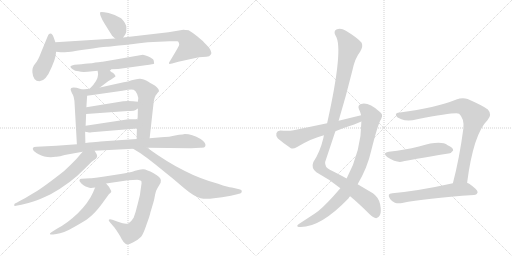
t = 0.00 s
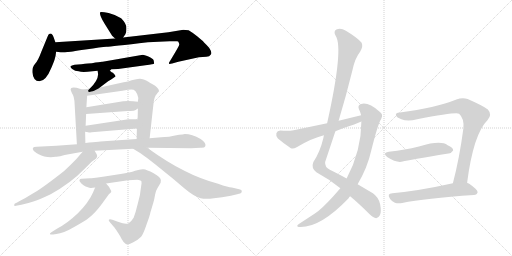
t = 3.12 s
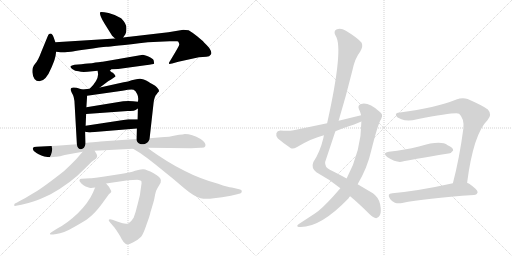
t = 6.24 s
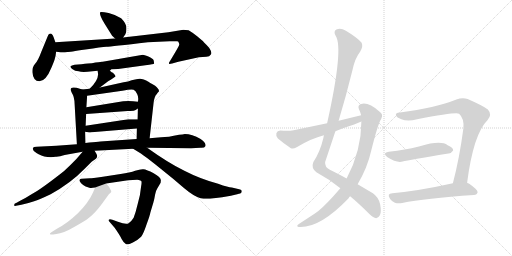
t = 9.36 s
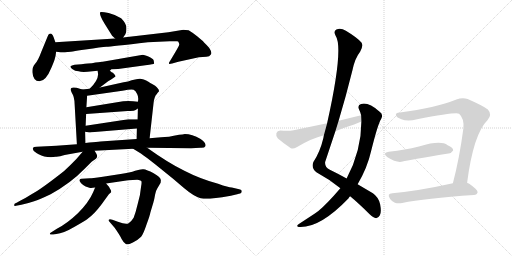
t = 12.49 s
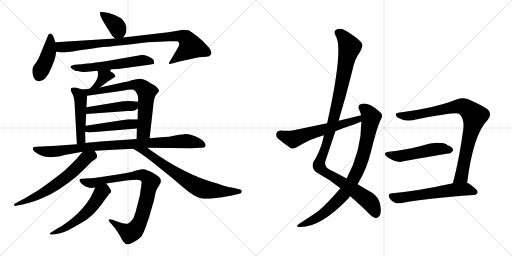
t = 15.61 s

The animated SVG that drew these frames (rendered in a browser with its animation timeline set to each time). Animation: 20 CSS @keyframes rules; one cycle of 15.61 s.

<svg version="1.1" viewBox="0 0 2048 1024" xmlns="http://www.w3.org/2000/svg">
  <g stroke="lightgray" stroke-dasharray="1,1" stroke-width="1" transform="scale(4, 4)">
    <line x1="0" y1="0" x2="256" y2="256"></line>
    <line x1="256" y1="0" x2="0" y2="256"></line>
    <line x1="128" y1="0" x2="128" y2="256"></line>
    <line x1="0" y1="128" x2="256" y2="128"></line>
    <line x1="256" y1="0" x2="512" y2="256"></line>
    <line x1="512" y1="0" x2="256" y2="256"></line>
    <line x1="384" y1="0" x2="384" y2="256"></line>
    <line x1="256" y1="128" x2="512" y2="128"></line>
  </g>
<g transform="scale(1, -1) translate(0, -850)">
   <style type="text/css">
    @keyframes keyframes0 {
      from {
       stroke: black;
       stroke-dashoffset: 378;
       stroke-width: 128;
       }
       55% {
       animation-timing-function: step-end;
       stroke: black;
       stroke-dashoffset: 0;
       stroke-width: 128;
       }
       to {
       stroke: black;
       stroke-width: 1024;
       }
       }
       #make-me-a-hanzi-animation-0 {
         animation: keyframes0 0.557617s both;
         animation-delay: 0.000000s;
         animation-timing-function: linear;
       }
    @keyframes keyframes1 {
      from {
       stroke: black;
       stroke-dashoffset: 422;
       stroke-width: 128;
       }
       58% {
       animation-timing-function: step-end;
       stroke: black;
       stroke-dashoffset: 0;
       stroke-width: 128;
       }
       to {
       stroke: black;
       stroke-width: 1024;
       }
       }
       #make-me-a-hanzi-animation-1 {
         animation: keyframes1 0.593424s both;
         animation-delay: 0.557617s;
         animation-timing-function: linear;
       }
    @keyframes keyframes2 {
      from {
       stroke: black;
       stroke-dashoffset: 920;
       stroke-width: 128;
       }
       75% {
       animation-timing-function: step-end;
       stroke: black;
       stroke-dashoffset: 0;
       stroke-width: 128;
       }
       to {
       stroke: black;
       stroke-width: 1024;
       }
       }
       #make-me-a-hanzi-animation-2 {
         animation: keyframes2 0.998698s both;
         animation-delay: 1.151041s;
         animation-timing-function: linear;
       }
    @keyframes keyframes3 {
      from {
       stroke: black;
       stroke-dashoffset: 581;
       stroke-width: 128;
       }
       65% {
       animation-timing-function: step-end;
       stroke: black;
       stroke-dashoffset: 0;
       stroke-width: 128;
       }
       to {
       stroke: black;
       stroke-width: 1024;
       }
       }
       #make-me-a-hanzi-animation-3 {
         animation: keyframes3 0.722819s both;
         animation-delay: 2.149739s;
         animation-timing-function: linear;
       }
    @keyframes keyframes4 {
      from {
       stroke: black;
       stroke-dashoffset: 365;
       stroke-width: 128;
       }
       54% {
       animation-timing-function: step-end;
       stroke: black;
       stroke-dashoffset: 0;
       stroke-width: 128;
       }
       to {
       stroke: black;
       stroke-width: 1024;
       }
       }
       #make-me-a-hanzi-animation-4 {
         animation: keyframes4 0.547038s both;
         animation-delay: 2.872558s;
         animation-timing-function: linear;
       }
    @keyframes keyframes5 {
      from {
       stroke: black;
       stroke-dashoffset: 479;
       stroke-width: 128;
       }
       61% {
       animation-timing-function: step-end;
       stroke: black;
       stroke-dashoffset: 0;
       stroke-width: 128;
       }
       to {
       stroke: black;
       stroke-width: 1024;
       }
       }
       #make-me-a-hanzi-animation-5 {
         animation: keyframes5 0.639811s both;
         animation-delay: 3.419596s;
         animation-timing-function: linear;
       }
    @keyframes keyframes6 {
      from {
       stroke: black;
       stroke-dashoffset: 711;
       stroke-width: 128;
       }
       70% {
       animation-timing-function: step-end;
       stroke: black;
       stroke-dashoffset: 0;
       stroke-width: 128;
       }
       to {
       stroke: black;
       stroke-width: 1024;
       }
       }
       #make-me-a-hanzi-animation-6 {
         animation: keyframes6 0.828613s both;
         animation-delay: 4.059407s;
         animation-timing-function: linear;
       }
    @keyframes keyframes7 {
      from {
       stroke: black;
       stroke-dashoffset: 458;
       stroke-width: 128;
       }
       60% {
       animation-timing-function: step-end;
       stroke: black;
       stroke-dashoffset: 0;
       stroke-width: 128;
       }
       to {
       stroke: black;
       stroke-width: 1024;
       }
       }
       #make-me-a-hanzi-animation-7 {
         animation: keyframes7 0.622721s both;
         animation-delay: 4.888020s;
         animation-timing-function: linear;
       }
    @keyframes keyframes8 {
      from {
       stroke: black;
       stroke-dashoffset: 461;
       stroke-width: 128;
       }
       60% {
       animation-timing-function: step-end;
       stroke: black;
       stroke-dashoffset: 0;
       stroke-width: 128;
       }
       to {
       stroke: black;
       stroke-width: 1024;
       }
       }
       #make-me-a-hanzi-animation-8 {
         animation: keyframes8 0.625163s both;
         animation-delay: 5.510741s;
         animation-timing-function: linear;
       }
    @keyframes keyframes9 {
      from {
       stroke: black;
       stroke-dashoffset: 932;
       stroke-width: 128;
       }
       75% {
       animation-timing-function: step-end;
       stroke: black;
       stroke-dashoffset: 0;
       stroke-width: 128;
       }
       to {
       stroke: black;
       stroke-width: 1024;
       }
       }
       #make-me-a-hanzi-animation-9 {
         animation: keyframes9 1.008464s both;
         animation-delay: 6.135904s;
         animation-timing-function: linear;
       }
    @keyframes keyframes10 {
      from {
       stroke: black;
       stroke-dashoffset: 633;
       stroke-width: 128;
       }
       67% {
       animation-timing-function: step-end;
       stroke: black;
       stroke-dashoffset: 0;
       stroke-width: 128;
       }
       to {
       stroke: black;
       stroke-width: 1024;
       }
       }
       #make-me-a-hanzi-animation-10 {
         animation: keyframes10 0.765137s both;
         animation-delay: 7.144368s;
         animation-timing-function: linear;
       }
    @keyframes keyframes11 {
      from {
       stroke: black;
       stroke-dashoffset: 723;
       stroke-width: 128;
       }
       70% {
       animation-timing-function: step-end;
       stroke: black;
       stroke-dashoffset: 0;
       stroke-width: 128;
       }
       to {
       stroke: black;
       stroke-width: 1024;
       }
       }
       #make-me-a-hanzi-animation-11 {
         animation: keyframes11 0.838379s both;
         animation-delay: 7.909505s;
         animation-timing-function: linear;
       }
    @keyframes keyframes12 {
      from {
       stroke: black;
       stroke-dashoffset: 867;
       stroke-width: 128;
       }
       74% {
       animation-timing-function: step-end;
       stroke: black;
       stroke-dashoffset: 0;
       stroke-width: 128;
       }
       to {
       stroke: black;
       stroke-width: 1024;
       }
       }
       #make-me-a-hanzi-animation-12 {
         animation: keyframes12 0.955566s both;
         animation-delay: 8.747884s;
         animation-timing-function: linear;
       }
    @keyframes keyframes13 {
      from {
       stroke: black;
       stroke-dashoffset: 553;
       stroke-width: 128;
       }
       64% {
       animation-timing-function: step-end;
       stroke: black;
       stroke-dashoffset: 0;
       stroke-width: 128;
       }
       to {
       stroke: black;
       stroke-width: 1024;
       }
       }
       #make-me-a-hanzi-animation-13 {
         animation: keyframes13 0.700033s both;
         animation-delay: 9.703450s;
         animation-timing-function: linear;
       }
    @keyframes keyframes14 {
      from {
       stroke: black;
       stroke-dashoffset: 1127;
       stroke-width: 128;
       }
       79% {
       animation-timing-function: step-end;
       stroke: black;
       stroke-dashoffset: 0;
       stroke-width: 128;
       }
       to {
       stroke: black;
       stroke-width: 1024;
       }
       }
       #make-me-a-hanzi-animation-14 {
         animation: keyframes14 1.167155s both;
         animation-delay: 10.403483s;
         animation-timing-function: linear;
       }
    @keyframes keyframes15 {
      from {
       stroke: black;
       stroke-dashoffset: 860;
       stroke-width: 128;
       }
       74% {
       animation-timing-function: step-end;
       stroke: black;
       stroke-dashoffset: 0;
       stroke-width: 128;
       }
       to {
       stroke: black;
       stroke-width: 1024;
       }
       }
       #make-me-a-hanzi-animation-15 {
         animation: keyframes15 0.949870s both;
         animation-delay: 11.570638s;
         animation-timing-function: linear;
       }
    @keyframes keyframes16 {
      from {
       stroke: black;
       stroke-dashoffset: 594;
       stroke-width: 128;
       }
       66% {
       animation-timing-function: step-end;
       stroke: black;
       stroke-dashoffset: 0;
       stroke-width: 128;
       }
       to {
       stroke: black;
       stroke-width: 1024;
       }
       }
       #make-me-a-hanzi-animation-16 {
         animation: keyframes16 0.733398s both;
         animation-delay: 12.520508s;
         animation-timing-function: linear;
       }
    @keyframes keyframes17 {
      from {
       stroke: black;
       stroke-dashoffset: 862;
       stroke-width: 128;
       }
       74% {
       animation-timing-function: step-end;
       stroke: black;
       stroke-dashoffset: 0;
       stroke-width: 128;
       }
       to {
       stroke: black;
       stroke-width: 1024;
       }
       }
       #make-me-a-hanzi-animation-17 {
         animation: keyframes17 0.951497s both;
         animation-delay: 13.253906s;
         animation-timing-function: linear;
       }
    @keyframes keyframes18 {
      from {
       stroke: black;
       stroke-dashoffset: 511;
       stroke-width: 128;
       }
       62% {
       animation-timing-function: step-end;
       stroke: black;
       stroke-dashoffset: 0;
       stroke-width: 128;
       }
       to {
       stroke: black;
       stroke-width: 1024;
       }
       }
       #make-me-a-hanzi-animation-18 {
         animation: keyframes18 0.665853s both;
         animation-delay: 14.205403s;
         animation-timing-function: linear;
       }
    @keyframes keyframes19 {
      from {
       stroke: black;
       stroke-dashoffset: 596;
       stroke-width: 128;
       }
       66% {
       animation-timing-function: step-end;
       stroke: black;
       stroke-dashoffset: 0;
       stroke-width: 128;
       }
       to {
       stroke: black;
       stroke-width: 1024;
       }
       }
       #make-me-a-hanzi-animation-19 {
         animation: keyframes19 0.735026s both;
         animation-delay: 14.871256s;
         animation-timing-function: linear;
       }
</style>
<path d="M 492.5 700.0 L 501.5 713.0 Q 506.5 721.0 505.5 739.0 Q 505.5 756.0 484.5 777.0 Q 465.5 790.0 434.5 798.0 Q 403.5 805.0 400.5 801.0 Q 396.5 791.0 418.5 755.0 L 448.5 707.0 Q 457.5 698.0 460.5 696.0 C 479.5 681.0 479.5 681.0 492.5 700.0 Z" fill="lightgray"></path> 
<path d="M 221.5 681.0 L 214.5 701.0 Q 208.5 716.0 202.5 716.0 Q 194.5 716.0 192.5 709.0 L 164.5 641.0 Q 152.5 608.0 140.5 595.0 Q 128.5 582.0 129.5 561.0 Q 132.5 525.0 157.5 525.0 Q 183.5 525.0 205.5 579.0 Q 217.5 607.0 219.5 616.0 Q 222.5 625.0 224.5 643.0 L 221.5 681.0 Z" fill="lightgray"></path> 
<path d="M 460.5 696.0 L 221.5 681.0 C 191.5 679.0 194.5 646.0 224.5 643.0 L 242.5 641.0 Q 263.5 641.0 269.5 642.0 Q 276.5 642.0 341.5 652.0 Q 407.5 662.0 425.5 663.0 Q 443.5 664.0 591.5 681.0 L 678.5 685.0 Q 704.5 686.0 709.5 685.0 Q 714.5 684.0 715.5 678.0 Q 718.5 673.0 715.5 667.0 Q 712.5 660.0 691.5 625.0 L 679.5 605.0 Q 674.5 600.0 676.5 595.0 Q 677.5 593.0 688.5 596.0 L 713.5 603.0 L 795.5 621.0 L 825.5 623.0 Q 838.5 624.0 842.5 631.0 Q 850.5 638.0 836.5 659.0 Q 812.5 685.0 807.5 689.0 L 788.5 705.0 Q 774.5 717.0 754.5 729.0 Q 741.5 731.0 733.5 731.0 L 673.5 721.0 L 492.5 700.0 L 460.5 696.0 Z" fill="lightgray"></path> 
<path d="M 439.5 567.0 L 445.5 573.0 L 472.5 574.0 L 581.5 589.0 Q 616.5 593.0 616.5 596.0 Q 616.5 599.0 614.5 609.0 Q 611.5 616.0 593.5 624.0 Q 575.5 631.0 571.5 631.0 L 410.5 603.0 Q 403.5 604.0 367.5 597.0 Q 356.5 597.0 325.5 593.0 L 298.5 591.0 Q 281.5 588.0 281.5 583.0 Q 282.5 579.0 290.5 573.0 Q 299.5 566.0 314.5 565.0 Q 325.5 561.0 350.5 563.0 L 390.5 567.0 C 420.5 570.0 431.5 561.0 439.5 567.0 Z" fill="lightgray"></path> 
<path d="M 452.5 558.0 L 452.5 559.0 Q 448.5 558.0 439.5 567.0 C 417.5 588.0 386.5 597.0 390.5 567.0 L 392.5 553.0 Q 391.5 526.0 358.5 495.0 C 336.5 474.0 375.5 482.0 399.5 500.0 L 432.5 525.0 Q 459.5 541.0 461.5 544.0 Q 464.5 546.0 452.5 558.0 Z" fill="lightgray"></path> 
<path d="M 328.5 492.0 L 306.5 499.0 Q 282.5 504.0 282.5 492.0 Q 282.5 490.0 287.5 478.0 Q 297.5 465.0 298.5 433.0 L 307.5 273.0 C 309.5 243.0 342.5 248.0 341.5 278.0 L 340.5 323.0 L 342.5 347.0 L 344.5 394.0 L 345.5 421.0 L 348.5 467.0 C 349.5 485.0 349.5 485.0 328.5 492.0 Z" fill="lightgray"></path> 
<path d="M 358.5 495.0 L 328.5 492.0 C 298.5 489.0 318.5 463.0 348.5 467.0 L 489.5 487.0 Q 526.5 495.0 534.5 491.0 Q 542.5 487.0 548.5 474.0 Q 555.5 461.0 551.5 443.0 L 551.5 416.0 L 550.5 373.0 L 547.5 336.0 L 546.5 294.0 C 545.5 264.0 595.5 267.0 598.5 297.0 L 614.5 440.0 Q 617.5 464.0 626.5 473.0 Q 630.5 479.0 635.5 484.0 Q 638.5 492.0 620.5 507.0 Q 597.5 520.0 595.5 522.0 Q 570.5 536.0 558.5 535.0 Q 547.5 534.0 526.5 529.0 Q 513.5 523.0 494.5 521.0 L 399.5 500.0 L 358.5 495.0 Z" fill="lightgray"></path> 
<path d="M 344.5 394.0 L 510.5 406.0 Q 534.5 407.0 537.5 408.0 Q 540.5 409.0 551.5 416.0 C 576.5 432.0 581.5 440.0 551.5 443.0 L 532.5 445.0 Q 514.5 447.0 492.5 445.0 L 345.5 421.0 C 315.5 416.0 314.5 392.0 344.5 394.0 Z" fill="lightgray"></path> 
<path d="M 340.5 323.0 L 352.5 321.0 Q 357.5 319.0 366.5 321.0 L 547.5 336.0 C 577.5 338.0 580.5 373.0 550.5 373.0 L 513.5 373.0 L 342.5 347.0 C 312.5 342.0 310.5 328.0 340.5 323.0 Z" fill="lightgray"></path> 
<path d="M 307.5 273.0 L 225.5 267.0 L 146.5 263.0 Q 133.5 263.0 131.5 258.0 Q 130.5 253.0 133.5 249.0 Q 134.5 245.0 154.5 233.0 Q 175.5 221.0 203.5 221.0 L 222.5 223.0 Q 236.5 222.0 258.5 230.0 L 330.5 243.0 L 378.5 247.0 L 532.5 255.0 L 588.5 259.0 L 764.5 257.0 L 801.5 259.0 Q 818.5 258.0 820.5 264.0 Q 824.5 268.0 819.5 278.0 Q 814.5 287.0 802.5 294.0 Q 767.5 314.0 739.5 314.0 Q 731.5 312.0 716.5 311.0 Q 671.5 301.0 644.5 301.0 L 598.5 297.0 L 546.5 294.0 L 415.5 285.0 Q 408.5 285.0 341.5 278.0 L 307.5 273.0 Z" fill="lightgray"></path> 
<path d="M 330.5 243.0 L 305.5 214.0 Q 279.5 187.0 256.5 166.0 Q 161.5 91.0 124.5 72.0 Q 99.5 56.0 80.5 47.0 L 66.5 39.0 Q 61.5 38.0 58.5 35.0 Q 56.5 31.0 56.5 28.0 Q 57.5 25.0 69.5 28.0 L 85.5 31.0 Q 116.5 39.0 136.5 45.0 Q 156.5 51.0 202.5 73.0 Q 282.5 117.0 338.5 175.0 L 366.5 203.0 L 383.5 215.0 Q 392.5 224.0 385.5 235.0 L 378.5 247.0 C 363.5 273.0 350.5 266.0 330.5 243.0 Z" fill="lightgray"></path> 
<path d="M 532.5 255.0 L 563.5 236.0 Q 582.5 223.0 620.5 193.0 L 693.5 134.0 L 734.5 99.0 Q 774.5 65.0 802.5 57.0 Q 824.5 53.0 855.5 57.0 Q 887.5 61.0 923.5 67.0 L 948.5 73.0 Q 964.5 76.0 966.5 81.0 Q 967.5 85.0 966.5 88.0 Q 964.5 91.0 956.5 93.0 L 927.5 100.0 Q 917.5 99.0 872.5 115.0 Q 801.5 134.0 737.5 167.0 Q 673.5 198.0 588.5 259.0 C 564.5 276.0 506.5 271.0 532.5 255.0 Z" fill="lightgray"></path> 
<path d="M 512.5 129.0 L 548.5 131.0 Q 564.5 129.0 565.5 125.0 Q 567.5 120.0 564.5 105.0 L 559.5 69.0 L 550.5 33.0 Q 542.5 -1.0 534.5 -21.0 Q 525.5 -36.0 514.5 -43.0 Q 504.5 -50.0 471.5 -37.0 L 449.5 -29.0 Q 437.5 -24.0 435.5 -29.0 Q 432.5 -32.0 440.5 -40.0 L 458.5 -61.0 Q 478.5 -89.0 486.5 -106.0 Q 495.5 -123.0 504.5 -127.0 Q 513.5 -129.0 531.5 -120.0 Q 550.5 -111.0 564.5 -97.0 Q 573.5 -86.0 586.5 -47.0 Q 600.5 -9.0 601.5 0.0 L 613.5 40.0 Q 617.5 54.0 620.5 72.0 Q 624.5 90.0 628.5 95.0 L 642.5 119.0 L 643.5 129.0 Q 643.5 141.0 614.5 157.0 Q 586.5 172.0 573.5 173.0 Q 561.5 174.0 540.5 167.0 Q 520.5 159.0 482.5 154.0 L 411.5 143.0 Q 364.5 137.0 360.5 137.0 L 326.5 135.0 Q 319.5 135.0 318.5 131.0 Q 315.5 127.0 324.5 117.0 Q 334.5 107.0 342.5 104.0 L 357.5 99.0 Q 364.5 97.0 380.5 100.0 L 424.5 116.0 L 512.5 129.0 Z" fill="lightgray"></path> 
<path d="M 380.5 100.0 L 372.5 81.0 Q 355.5 41.0 311.5 -3.0 Q 268.5 -44.0 227.5 -65.0 L 205.5 -79.0 Q 198.5 -83.0 199.5 -86.0 Q 201.5 -89.0 212.5 -88.0 L 225.5 -86.0 Q 252.5 -84.0 298.5 -57.0 Q 345.5 -30.0 348.5 -27.0 Q 378.5 -5.0 406.5 33.0 L 435.5 73.0 L 444.5 81.0 Q 446.5 86.0 439.5 96.0 Q 436.5 103.0 430.5 109.0 Q 424.5 115.0 424.5 116.0 C 404.5 139.0 392.5 128.0 380.5 100.0 Z" fill="lightgray"></path> 
<path d="M 1354.5 367.0 Q 1384.5 467.0 1409.5 568.0 Q 1419.5 617.0 1440.5 643.0 Q 1453.5 665.0 1446.5 679.0 Q 1431.5 698.0 1383.5 727.0 Q 1362.5 740.0 1345.5 732.0 Q 1332.5 725.0 1342.5 707.0 Q 1375.5 658.0 1308.5 357.0 L 1295.5 309.0 Q 1294.5 305.0 1293.5 298.0 Q 1280.5 243.0 1253.5 202.0 Q 1243.5 178.0 1265.5 161.0 Q 1317.5 133.0 1361.5 97.0 L 1400.5 65.0 Q 1434.5 37.0 1477.5 -6.0 Q 1493.5 -21.0 1504.5 -23.0 Q 1513.5 -22.0 1519.5 -11.0 Q 1526.5 1.0 1520.5 33.0 Q 1514.5 61.0 1491.5 77.0 L 1430.5 113.0 L 1386.5 136.0 Q 1358.5 152.0 1319.5 171.0 Q 1298.5 181.0 1300.5 202.0 L 1341.5 325.0 L 1354.5 367.0 Z" fill="lightgray"></path> 
<path d="M 1361.5 97.0 Q 1304.5 31.0 1273.5 6.0 Q 1266.5 2.0 1259.5 -4.0 L 1195.5 -46.0 Q 1182.5 -55.0 1194.5 -58.0 Q 1278.5 -64.0 1394.5 57.0 Q 1395.5 61.0 1400.5 65.0 L 1430.5 113.0 Q 1469.5 179.0 1484.5 246.0 Q 1511.5 354.0 1524.5 374.0 Q 1534.5 393.0 1518.5 403.0 Q 1473.5 443.0 1444.5 434.0 Q 1429.5 430.0 1435.5 414.0 Q 1441.5 402.0 1444.5 389.0 L 1445.5 364.0 Q 1445.5 247.0 1386.5 136.0 L 1361.5 97.0 Z" fill="lightgray"></path> 
<path d="M 1444.5 389.0 L 1354.5 367.0 L 1308.5 357.0 L 1174.5 329.0 Q 1153.5 325.0 1121.5 328.0 Q 1108.5 327.0 1105.5 317.0 Q 1102.5 304.0 1111.5 296.0 Q 1132.5 278.0 1163.5 257.0 Q 1173.5 253.0 1186.5 261.0 Q 1246.5 297.0 1295.5 309.0 L 1341.5 325.0 Q 1377.5 340.0 1416.5 352.0 L 1445.5 364.0 C 1473.5 375.0 1473.5 396.0 1444.5 389.0 Z" fill="lightgray"></path> 
<path d="M 1868.5 119.0 Q 1893.5 314.0 1950.5 370.0 Q 1969.5 392.0 1951.5 412.0 Q 1932.5 427.0 1870.5 454.0 Q 1849.5 461.0 1825.5 452.0 Q 1741.5 418.0 1599.5 400.0 Q 1581.5 399.0 1583.5 389.0 Q 1586.5 380.0 1605.5 373.0 Q 1630.5 363.0 1668.5 373.0 Q 1827.5 403.0 1836.5 395.0 Q 1857.5 376.0 1853.5 336.0 Q 1837.5 215.0 1811.5 117.0 C 1804.5 88.0 1864.5 89.0 1868.5 119.0 Z" fill="lightgray"></path> 
<path d="M 1555.5 243.0 Q 1527.5 239.0 1548.5 222.0 Q 1587.5 197.0 1610.5 204.0 Q 1634.5 210.0 1793.5 236.0 Q 1803.5 235.0 1812.5 248.0 Q 1813.5 260.0 1790.5 269.0 Q 1763.5 290.0 1679.5 265.0 Q 1675.5 265.0 1671.5 263.0 Q 1623.5 251.0 1555.5 243.0 Z" fill="lightgray"></path> 
<path d="M 1811.5 117.0 Q 1676.5 87.0 1569.5 77.0 Q 1545.5 76.0 1560.5 54.0 Q 1567.5 44.0 1579.5 39.0 Q 1592.5 35.0 1608.5 38.0 Q 1699.5 57.0 1895.5 70.0 Q 1908.5 71.0 1910.5 81.0 Q 1911.5 91.0 1875.5 116.0 Q 1871.5 117.0 1868.5 119.0 C 1854.5 126.0 1840.5 123.0 1811.5 117.0 Z" fill="lightgray"></path> 
      <clipPath id="make-me-a-hanzi-clip-0">
      <path d="M 492.5 700.0 L 501.5 713.0 Q 506.5 721.0 505.5 739.0 Q 505.5 756.0 484.5 777.0 Q 465.5 790.0 434.5 798.0 Q 403.5 805.0 400.5 801.0 Q 396.5 791.0 418.5 755.0 L 448.5 707.0 Q 457.5 698.0 460.5 696.0 C 479.5 681.0 479.5 681.0 492.5 700.0 Z" fill="lightgray"></path>
      </clipPath>
      <path clip-path="url(#make-me-a-hanzi-clip-0)" d="M 404.5 797.0 L 464.5 748.0 L 471.5 730.0 L 464.5 706.0 " fill="none" id="make-me-a-hanzi-animation-0" stroke-dasharray="250 500" stroke-linecap="round"></path>

      <clipPath id="make-me-a-hanzi-clip-1">
      <path d="M 221.5 681.0 L 214.5 701.0 Q 208.5 716.0 202.5 716.0 Q 194.5 716.0 192.5 709.0 L 164.5 641.0 Q 152.5 608.0 140.5 595.0 Q 128.5 582.0 129.5 561.0 Q 132.5 525.0 157.5 525.0 Q 183.5 525.0 205.5 579.0 Q 217.5 607.0 219.5 616.0 Q 222.5 625.0 224.5 643.0 L 221.5 681.0 Z" fill="lightgray"></path>
      </clipPath>
      <path clip-path="url(#make-me-a-hanzi-clip-1)" d="M 201.5 707.0 L 192.5 629.0 L 156.5 549.0 " fill="none" id="make-me-a-hanzi-animation-1" stroke-dasharray="294 588" stroke-linecap="round"></path>

      <clipPath id="make-me-a-hanzi-clip-2">
      <path d="M 460.5 696.0 L 221.5 681.0 C 191.5 679.0 194.5 646.0 224.5 643.0 L 242.5 641.0 Q 263.5 641.0 269.5 642.0 Q 276.5 642.0 341.5 652.0 Q 407.5 662.0 425.5 663.0 Q 443.5 664.0 591.5 681.0 L 678.5 685.0 Q 704.5 686.0 709.5 685.0 Q 714.5 684.0 715.5 678.0 Q 718.5 673.0 715.5 667.0 Q 712.5 660.0 691.5 625.0 L 679.5 605.0 Q 674.5 600.0 676.5 595.0 Q 677.5 593.0 688.5 596.0 L 713.5 603.0 L 795.5 621.0 L 825.5 623.0 Q 838.5 624.0 842.5 631.0 Q 850.5 638.0 836.5 659.0 Q 812.5 685.0 807.5 689.0 L 788.5 705.0 Q 774.5 717.0 754.5 729.0 Q 741.5 731.0 733.5 731.0 L 673.5 721.0 L 492.5 700.0 L 460.5 696.0 Z" fill="lightgray"></path>
      </clipPath>
      <path clip-path="url(#make-me-a-hanzi-clip-2)" d="M 229.5 675.0 L 250.5 661.0 L 699.5 706.0 L 743.5 697.0 L 763.5 663.0 L 682.5 599.0 " fill="none" id="make-me-a-hanzi-animation-2" stroke-dasharray="792 1584" stroke-linecap="round"></path>

      <clipPath id="make-me-a-hanzi-clip-3">
      <path d="M 439.5 567.0 L 445.5 573.0 L 472.5 574.0 L 581.5 589.0 Q 616.5 593.0 616.5 596.0 Q 616.5 599.0 614.5 609.0 Q 611.5 616.0 593.5 624.0 Q 575.5 631.0 571.5 631.0 L 410.5 603.0 Q 403.5 604.0 367.5 597.0 Q 356.5 597.0 325.5 593.0 L 298.5 591.0 Q 281.5 588.0 281.5 583.0 Q 282.5 579.0 290.5 573.0 Q 299.5 566.0 314.5 565.0 Q 325.5 561.0 350.5 563.0 L 390.5 567.0 C 420.5 570.0 431.5 561.0 439.5 567.0 Z" fill="lightgray"></path>
      </clipPath>
      <path clip-path="url(#make-me-a-hanzi-clip-3)" d="M 288.5 580.0 L 368.5 580.0 L 567.5 609.0 L 610.5 602.0 " fill="none" id="make-me-a-hanzi-animation-3" stroke-dasharray="453 906" stroke-linecap="round"></path>

      <clipPath id="make-me-a-hanzi-clip-4">
      <path d="M 452.5 558.0 L 452.5 559.0 Q 448.5 558.0 439.5 567.0 C 417.5 588.0 386.5 597.0 390.5 567.0 L 392.5 553.0 Q 391.5 526.0 358.5 495.0 C 336.5 474.0 375.5 482.0 399.5 500.0 L 432.5 525.0 Q 459.5 541.0 461.5 544.0 Q 464.5 546.0 452.5 558.0 Z" fill="lightgray"></path>
      </clipPath>
      <path clip-path="url(#make-me-a-hanzi-clip-4)" d="M 456.5 546.0 L 421.5 545.0 L 391.5 511.0 L 364.5 501.0 " fill="none" id="make-me-a-hanzi-animation-4" stroke-dasharray="237 474" stroke-linecap="round"></path>

      <clipPath id="make-me-a-hanzi-clip-5">
      <path d="M 328.5 492.0 L 306.5 499.0 Q 282.5 504.0 282.5 492.0 Q 282.5 490.0 287.5 478.0 Q 297.5 465.0 298.5 433.0 L 307.5 273.0 C 309.5 243.0 342.5 248.0 341.5 278.0 L 340.5 323.0 L 342.5 347.0 L 344.5 394.0 L 345.5 421.0 L 348.5 467.0 C 349.5 485.0 349.5 485.0 328.5 492.0 Z" fill="lightgray"></path>
      </clipPath>
      <path clip-path="url(#make-me-a-hanzi-clip-5)" d="M 294.5 489.0 L 315.5 473.0 L 322.5 458.0 L 324.5 300.0 L 312.5 281.0 " fill="none" id="make-me-a-hanzi-animation-5" stroke-dasharray="351 702" stroke-linecap="round"></path>

      <clipPath id="make-me-a-hanzi-clip-6">
      <path d="M 358.5 495.0 L 328.5 492.0 C 298.5 489.0 318.5 463.0 348.5 467.0 L 489.5 487.0 Q 526.5 495.0 534.5 491.0 Q 542.5 487.0 548.5 474.0 Q 555.5 461.0 551.5 443.0 L 551.5 416.0 L 550.5 373.0 L 547.5 336.0 L 546.5 294.0 C 545.5 264.0 595.5 267.0 598.5 297.0 L 614.5 440.0 Q 617.5 464.0 626.5 473.0 Q 630.5 479.0 635.5 484.0 Q 638.5 492.0 620.5 507.0 Q 597.5 520.0 595.5 522.0 Q 570.5 536.0 558.5 535.0 Q 547.5 534.0 526.5 529.0 Q 513.5 523.0 494.5 521.0 L 399.5 500.0 L 358.5 495.0 Z" fill="lightgray"></path>
      </clipPath>
      <path clip-path="url(#make-me-a-hanzi-clip-6)" d="M 336.5 491.0 L 355.5 481.0 L 528.5 511.0 L 564.5 504.0 L 586.5 482.0 L 586.5 472.0 L 574.5 323.0 L 552.5 301.0 " fill="none" id="make-me-a-hanzi-animation-6" stroke-dasharray="583 1166" stroke-linecap="round"></path>

      <clipPath id="make-me-a-hanzi-clip-7">
      <path d="M 344.5 394.0 L 510.5 406.0 Q 534.5 407.0 537.5 408.0 Q 540.5 409.0 551.5 416.0 C 576.5 432.0 581.5 440.0 551.5 443.0 L 532.5 445.0 Q 514.5 447.0 492.5 445.0 L 345.5 421.0 C 315.5 416.0 314.5 392.0 344.5 394.0 Z" fill="lightgray"></path>
      </clipPath>
      <path clip-path="url(#make-me-a-hanzi-clip-7)" d="M 351.5 400.0 L 359.5 409.0 L 531.5 426.0 L 545.5 436.0 " fill="none" id="make-me-a-hanzi-animation-7" stroke-dasharray="330 660" stroke-linecap="round"></path>

      <clipPath id="make-me-a-hanzi-clip-8">
      <path d="M 340.5 323.0 L 352.5 321.0 Q 357.5 319.0 366.5 321.0 L 547.5 336.0 C 577.5 338.0 580.5 373.0 550.5 373.0 L 513.5 373.0 L 342.5 347.0 C 312.5 342.0 310.5 328.0 340.5 323.0 Z" fill="lightgray"></path>
      </clipPath>
      <path clip-path="url(#make-me-a-hanzi-clip-8)" d="M 347.5 328.0 L 367.5 337.0 L 529.5 354.0 L 544.5 367.0 " fill="none" id="make-me-a-hanzi-animation-8" stroke-dasharray="333 666" stroke-linecap="round"></path>

      <clipPath id="make-me-a-hanzi-clip-9">
      <path d="M 307.5 273.0 L 225.5 267.0 L 146.5 263.0 Q 133.5 263.0 131.5 258.0 Q 130.5 253.0 133.5 249.0 Q 134.5 245.0 154.5 233.0 Q 175.5 221.0 203.5 221.0 L 222.5 223.0 Q 236.5 222.0 258.5 230.0 L 330.5 243.0 L 378.5 247.0 L 532.5 255.0 L 588.5 259.0 L 764.5 257.0 L 801.5 259.0 Q 818.5 258.0 820.5 264.0 Q 824.5 268.0 819.5 278.0 Q 814.5 287.0 802.5 294.0 Q 767.5 314.0 739.5 314.0 Q 731.5 312.0 716.5 311.0 Q 671.5 301.0 644.5 301.0 L 598.5 297.0 L 546.5 294.0 L 415.5 285.0 Q 408.5 285.0 341.5 278.0 L 307.5 273.0 Z" fill="lightgray"></path>
      </clipPath>
      <path clip-path="url(#make-me-a-hanzi-clip-9)" d="M 140.5 255.0 L 197.5 243.0 L 377.5 266.0 L 725.5 285.0 L 786.5 280.0 L 811.5 270.0 " fill="none" id="make-me-a-hanzi-animation-9" stroke-dasharray="804 1608" stroke-linecap="round"></path>

      <clipPath id="make-me-a-hanzi-clip-10">
      <path d="M 330.5 243.0 L 305.5 214.0 Q 279.5 187.0 256.5 166.0 Q 161.5 91.0 124.5 72.0 Q 99.5 56.0 80.5 47.0 L 66.5 39.0 Q 61.5 38.0 58.5 35.0 Q 56.5 31.0 56.5 28.0 Q 57.5 25.0 69.5 28.0 L 85.5 31.0 Q 116.5 39.0 136.5 45.0 Q 156.5 51.0 202.5 73.0 Q 282.5 117.0 338.5 175.0 L 366.5 203.0 L 383.5 215.0 Q 392.5 224.0 385.5 235.0 L 378.5 247.0 C 363.5 273.0 350.5 266.0 330.5 243.0 Z" fill="lightgray"></path>
      </clipPath>
      <path clip-path="url(#make-me-a-hanzi-clip-10)" d="M 373.5 236.0 L 368.5 227.0 L 337.5 212.0 L 273.5 148.0 L 199.5 95.0 L 63.5 30.0 " fill="none" id="make-me-a-hanzi-animation-10" stroke-dasharray="505 1010" stroke-linecap="round"></path>

      <clipPath id="make-me-a-hanzi-clip-11">
      <path d="M 532.5 255.0 L 563.5 236.0 Q 582.5 223.0 620.5 193.0 L 693.5 134.0 L 734.5 99.0 Q 774.5 65.0 802.5 57.0 Q 824.5 53.0 855.5 57.0 Q 887.5 61.0 923.5 67.0 L 948.5 73.0 Q 964.5 76.0 966.5 81.0 Q 967.5 85.0 966.5 88.0 Q 964.5 91.0 956.5 93.0 L 927.5 100.0 Q 917.5 99.0 872.5 115.0 Q 801.5 134.0 737.5 167.0 Q 673.5 198.0 588.5 259.0 C 564.5 276.0 506.5 271.0 532.5 255.0 Z" fill="lightgray"></path>
      </clipPath>
      <path clip-path="url(#make-me-a-hanzi-clip-11)" d="M 539.5 255.0 L 582.5 243.0 L 726.5 141.0 L 801.5 98.0 L 885.5 85.0 L 959.5 85.0 " fill="none" id="make-me-a-hanzi-animation-11" stroke-dasharray="595 1190" stroke-linecap="round"></path>

      <clipPath id="make-me-a-hanzi-clip-12">
      <path d="M 512.5 129.0 L 548.5 131.0 Q 564.5 129.0 565.5 125.0 Q 567.5 120.0 564.5 105.0 L 559.5 69.0 L 550.5 33.0 Q 542.5 -1.0 534.5 -21.0 Q 525.5 -36.0 514.5 -43.0 Q 504.5 -50.0 471.5 -37.0 L 449.5 -29.0 Q 437.5 -24.0 435.5 -29.0 Q 432.5 -32.0 440.5 -40.0 L 458.5 -61.0 Q 478.5 -89.0 486.5 -106.0 Q 495.5 -123.0 504.5 -127.0 Q 513.5 -129.0 531.5 -120.0 Q 550.5 -111.0 564.5 -97.0 Q 573.5 -86.0 586.5 -47.0 Q 600.5 -9.0 601.5 0.0 L 613.5 40.0 Q 617.5 54.0 620.5 72.0 Q 624.5 90.0 628.5 95.0 L 642.5 119.0 L 643.5 129.0 Q 643.5 141.0 614.5 157.0 Q 586.5 172.0 573.5 173.0 Q 561.5 174.0 540.5 167.0 Q 520.5 159.0 482.5 154.0 L 411.5 143.0 Q 364.5 137.0 360.5 137.0 L 326.5 135.0 Q 319.5 135.0 318.5 131.0 Q 315.5 127.0 324.5 117.0 Q 334.5 107.0 342.5 104.0 L 357.5 99.0 Q 364.5 97.0 380.5 100.0 L 424.5 116.0 L 512.5 129.0 Z" fill="lightgray"></path>
      </clipPath>
      <path clip-path="url(#make-me-a-hanzi-clip-12)" d="M 326.5 126.0 L 364.5 118.0 L 552.5 151.0 L 573.5 149.0 L 593.5 136.0 L 602.5 123.0 L 571.5 -3.0 L 563.5 -29.0 L 535.5 -74.0 L 518.5 -83.0 L 442.5 -32.0 " fill="none" id="make-me-a-hanzi-animation-12" stroke-dasharray="739 1478" stroke-linecap="round"></path>

      <clipPath id="make-me-a-hanzi-clip-13">
      <path d="M 380.5 100.0 L 372.5 81.0 Q 355.5 41.0 311.5 -3.0 Q 268.5 -44.0 227.5 -65.0 L 205.5 -79.0 Q 198.5 -83.0 199.5 -86.0 Q 201.5 -89.0 212.5 -88.0 L 225.5 -86.0 Q 252.5 -84.0 298.5 -57.0 Q 345.5 -30.0 348.5 -27.0 Q 378.5 -5.0 406.5 33.0 L 435.5 73.0 L 444.5 81.0 Q 446.5 86.0 439.5 96.0 Q 436.5 103.0 430.5 109.0 Q 424.5 115.0 424.5 116.0 C 404.5 139.0 392.5 128.0 380.5 100.0 Z" fill="lightgray"></path>
      </clipPath>
      <path clip-path="url(#make-me-a-hanzi-clip-13)" d="M 419.5 106.0 L 417.5 88.0 L 401.5 75.0 L 365.5 20.0 L 340.5 -6.0 L 282.5 -50.0 L 206.5 -86.0 " fill="none" id="make-me-a-hanzi-animation-13" stroke-dasharray="425 850" stroke-linecap="round"></path>

      <clipPath id="make-me-a-hanzi-clip-14">
      <path d="M 1354.5 367.0 Q 1384.5 467.0 1409.5 568.0 Q 1419.5 617.0 1440.5 643.0 Q 1453.5 665.0 1446.5 679.0 Q 1431.5 698.0 1383.5 727.0 Q 1362.5 740.0 1345.5 732.0 Q 1332.5 725.0 1342.5 707.0 Q 1375.5 658.0 1308.5 357.0 L 1295.5 309.0 Q 1294.5 305.0 1293.5 298.0 Q 1280.5 243.0 1253.5 202.0 Q 1243.5 178.0 1265.5 161.0 Q 1317.5 133.0 1361.5 97.0 L 1400.5 65.0 Q 1434.5 37.0 1477.5 -6.0 Q 1493.5 -21.0 1504.5 -23.0 Q 1513.5 -22.0 1519.5 -11.0 Q 1526.5 1.0 1520.5 33.0 Q 1514.5 61.0 1491.5 77.0 L 1430.5 113.0 L 1386.5 136.0 Q 1358.5 152.0 1319.5 171.0 Q 1298.5 181.0 1300.5 202.0 L 1341.5 325.0 L 1354.5 367.0 Z" fill="lightgray"></path>
      </clipPath>
      <path clip-path="url(#make-me-a-hanzi-clip-14)" d="M 1353.5 718.0 L 1377.5 698.0 L 1398.5 662.0 L 1329.5 352.0 L 1276.5 187.0 L 1293.5 166.0 L 1474.5 46.0 L 1493.5 20.0 L 1503.5 -9.0 " fill="none" id="make-me-a-hanzi-animation-14" stroke-dasharray="999 1998" stroke-linecap="round"></path>

      <clipPath id="make-me-a-hanzi-clip-15">
      <path d="M 1361.5 97.0 Q 1304.5 31.0 1273.5 6.0 Q 1266.5 2.0 1259.5 -4.0 L 1195.5 -46.0 Q 1182.5 -55.0 1194.5 -58.0 Q 1278.5 -64.0 1394.5 57.0 Q 1395.5 61.0 1400.5 65.0 L 1430.5 113.0 Q 1469.5 179.0 1484.5 246.0 Q 1511.5 354.0 1524.5 374.0 Q 1534.5 393.0 1518.5 403.0 Q 1473.5 443.0 1444.5 434.0 Q 1429.5 430.0 1435.5 414.0 Q 1441.5 402.0 1444.5 389.0 L 1445.5 364.0 Q 1445.5 247.0 1386.5 136.0 L 1361.5 97.0 Z" fill="lightgray"></path>
      </clipPath>
      <path clip-path="url(#make-me-a-hanzi-clip-15)" d="M 1446.5 421.0 L 1464.5 410.0 L 1484.5 380.0 L 1449.5 217.0 L 1406.5 120.0 L 1369.5 66.0 L 1300.5 1.0 L 1242.5 -35.0 L 1200.5 -52.0 " fill="none" id="make-me-a-hanzi-animation-15" stroke-dasharray="732 1464" stroke-linecap="round"></path>

      <clipPath id="make-me-a-hanzi-clip-16">
      <path d="M 1444.5 389.0 L 1354.5 367.0 L 1308.5 357.0 L 1174.5 329.0 Q 1153.5 325.0 1121.5 328.0 Q 1108.5 327.0 1105.5 317.0 Q 1102.5 304.0 1111.5 296.0 Q 1132.5 278.0 1163.5 257.0 Q 1173.5 253.0 1186.5 261.0 Q 1246.5 297.0 1295.5 309.0 L 1341.5 325.0 Q 1377.5 340.0 1416.5 352.0 L 1445.5 364.0 C 1473.5 375.0 1473.5 396.0 1444.5 389.0 Z" fill="lightgray"></path>
      </clipPath>
      <path clip-path="url(#make-me-a-hanzi-clip-16)" d="M 1120.5 312.0 L 1177.5 294.0 L 1231.5 315.0 L 1418.5 367.0 L 1432.5 372.0 L 1438.5 382.0 " fill="none" id="make-me-a-hanzi-animation-16" stroke-dasharray="466 932" stroke-linecap="round"></path>

      <clipPath id="make-me-a-hanzi-clip-17">
      <path d="M 1868.5 119.0 Q 1893.5 314.0 1950.5 370.0 Q 1969.5 392.0 1951.5 412.0 Q 1932.5 427.0 1870.5 454.0 Q 1849.5 461.0 1825.5 452.0 Q 1741.5 418.0 1599.5 400.0 Q 1581.5 399.0 1583.5 389.0 Q 1586.5 380.0 1605.5 373.0 Q 1630.5 363.0 1668.5 373.0 Q 1827.5 403.0 1836.5 395.0 Q 1857.5 376.0 1853.5 336.0 Q 1837.5 215.0 1811.5 117.0 C 1804.5 88.0 1864.5 89.0 1868.5 119.0 Z" fill="lightgray"></path>
      </clipPath>
      <path clip-path="url(#make-me-a-hanzi-clip-17)" d="M 1593.5 390.0 L 1640.5 386.0 L 1679.5 391.0 L 1840.5 426.0 L 1856.5 423.0 L 1893.5 392.0 L 1898.5 386.0 L 1845.5 144.0 L 1818.5 123.0 " fill="none" id="make-me-a-hanzi-animation-17" stroke-dasharray="734 1468" stroke-linecap="round"></path>

      <clipPath id="make-me-a-hanzi-clip-18">
      <path d="M 1555.5 243.0 Q 1527.5 239.0 1548.5 222.0 Q 1587.5 197.0 1610.5 204.0 Q 1634.5 210.0 1793.5 236.0 Q 1803.5 235.0 1812.5 248.0 Q 1813.5 260.0 1790.5 269.0 Q 1763.5 290.0 1679.5 265.0 Q 1675.5 265.0 1671.5 263.0 Q 1623.5 251.0 1555.5 243.0 Z" fill="lightgray"></path>
      </clipPath>
      <path clip-path="url(#make-me-a-hanzi-clip-18)" d="M 1550.5 233.0 L 1589.5 225.0 L 1717.5 250.0 L 1761.5 255.0 L 1801.5 250.0 " fill="none" id="make-me-a-hanzi-animation-18" stroke-dasharray="383 766" stroke-linecap="round"></path>

      <clipPath id="make-me-a-hanzi-clip-19">
      <path d="M 1811.5 117.0 Q 1676.5 87.0 1569.5 77.0 Q 1545.5 76.0 1560.5 54.0 Q 1567.5 44.0 1579.5 39.0 Q 1592.5 35.0 1608.5 38.0 Q 1699.5 57.0 1895.5 70.0 Q 1908.5 71.0 1910.5 81.0 Q 1911.5 91.0 1875.5 116.0 Q 1871.5 117.0 1868.5 119.0 C 1854.5 126.0 1840.5 123.0 1811.5 117.0 Z" fill="lightgray"></path>
      </clipPath>
      <path clip-path="url(#make-me-a-hanzi-clip-19)" d="M 1566.5 65.0 L 1599.5 58.0 L 1848.5 93.0 L 1901.5 81.0 " fill="none" id="make-me-a-hanzi-animation-19" stroke-dasharray="468 936" stroke-linecap="round"></path>

</g>
</svg>
